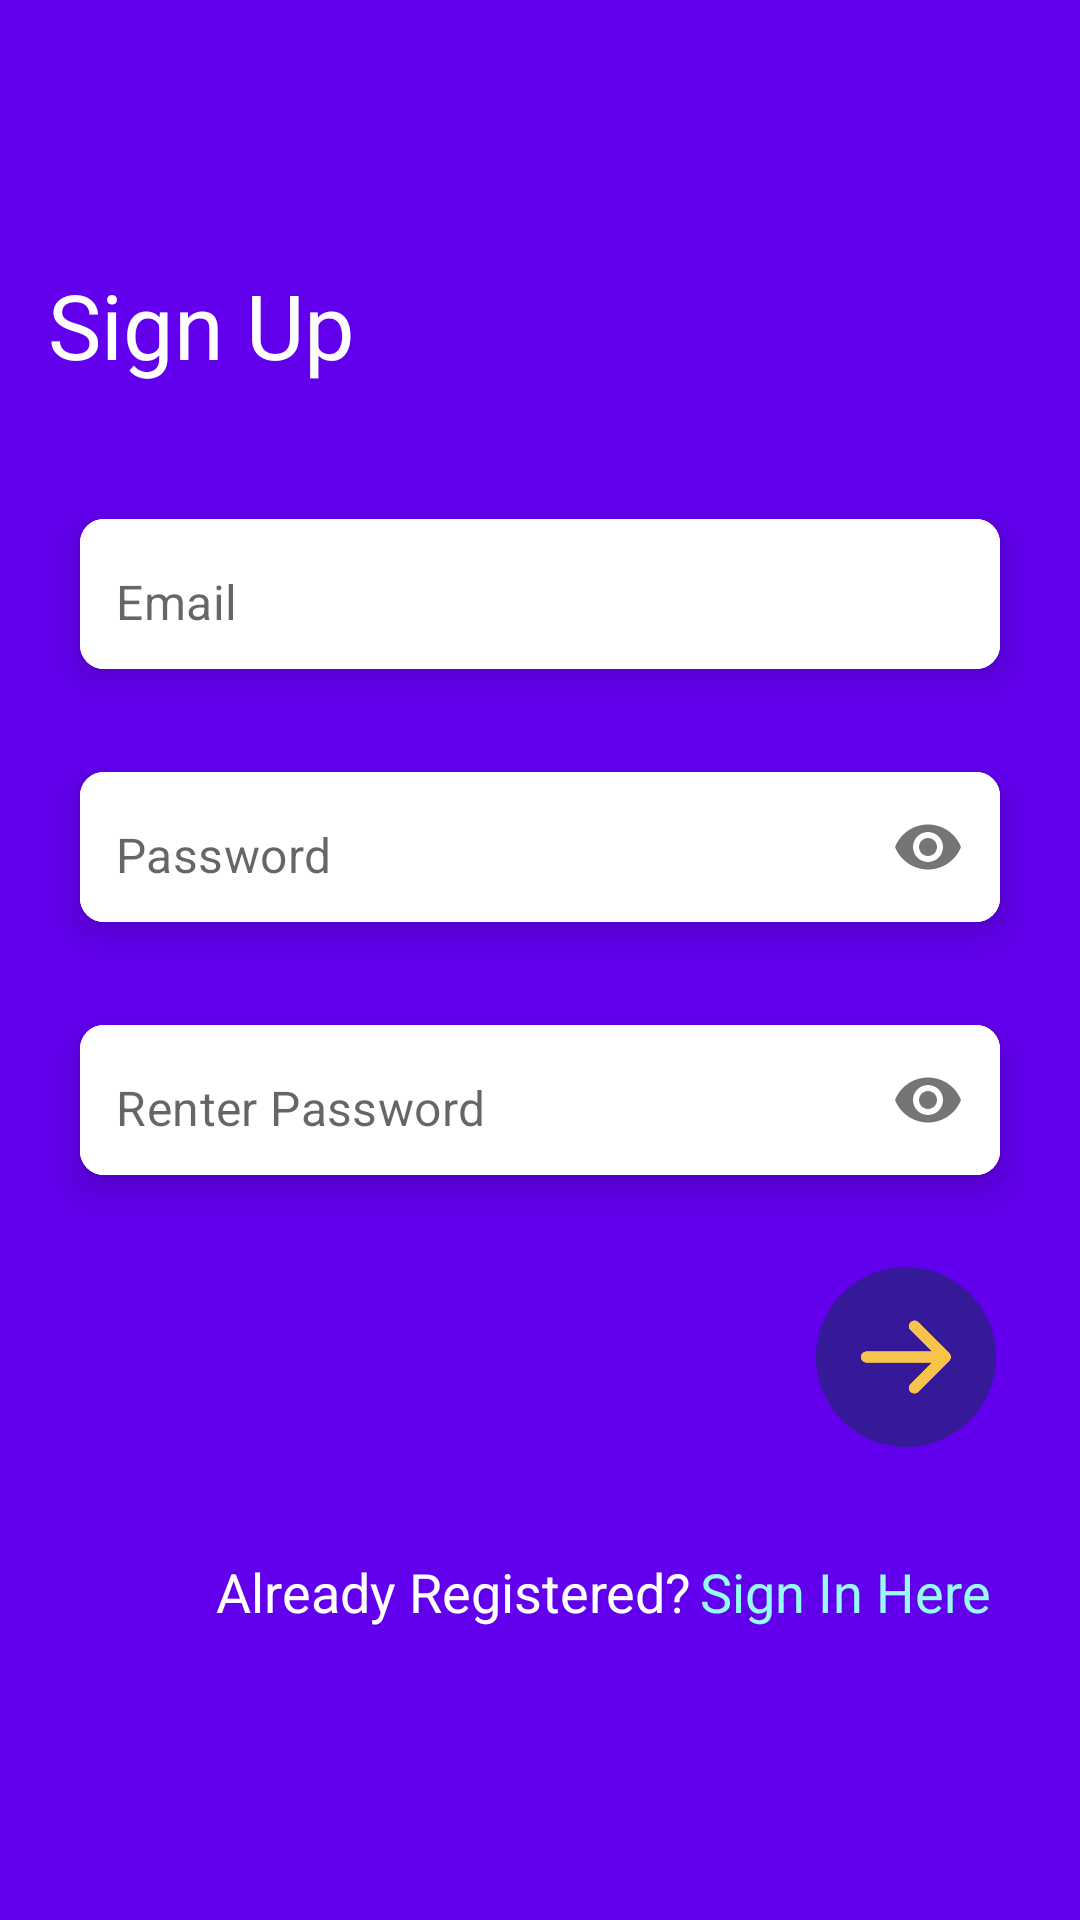

Produce the Android XML layout that renders to this screen, including the resource entries it uses.
<!-- AndroidManifest.xml: application theme Theme.ThingsToDo -->
<!-- res/layout/fragment_sign_up.xml -->
<?xml version="1.0" encoding="utf-8"?>
<androidx.constraintlayout.widget.ConstraintLayout xmlns:android="http://schemas.android.com/apk/res/android"
    xmlns:app="http://schemas.android.com/apk/res-auto"
    xmlns:tools="http://schemas.android.com/tools"
    android:layout_width="match_parent"
    android:layout_height="match_parent"
    android:background="@color/purple_500"
    tools:context=".fragments.SignUpFragment">


    <TextView
        android:id="@+id/textView"
        android:layout_width="wrap_content"
        android:layout_height="wrap_content"
        android:layout_marginStart="16dp"
        android:layout_marginTop="88dp"
        android:fontFamily="sans-serif"
        android:text="Sign Up"
        android:textColor="@color/white"
        android:textSize="30sp"
        app:layout_constraintStart_toStartOf="parent"
        app:layout_constraintTop_toTopOf="parent" />

    <com.google.android.material.card.MaterialCardView
        android:id="@+id/cardView1"
        android:layout_width="0dp"
        android:layout_height="wrap_content"
        android:layout_marginHorizontal="16dp"
        android:layout_marginTop="30dp"
        app:cardCornerRadius="8dp"
        app:cardElevation="8dp"
        app:cardUseCompatPadding="true"
        app:layout_constraintEnd_toEndOf="parent"
        app:layout_constraintHorizontal_bias="0.125"
        app:layout_constraintStart_toStartOf="parent"
        app:layout_constraintTop_toBottomOf="@+id/textView">

        <com.google.android.material.textfield.TextInputLayout
            android:layout_width="match_parent"
            android:layout_height="50dp"
            android:background="@color/white"
            app:boxStrokeWidth="0dp"
            app:boxStrokeWidthFocused="0dp"
            app:hintEnabled="false">

            <com.google.android.material.textfield.TextInputEditText
                android:id="@+id/emailEt"
                android:layout_width="match_parent"
                android:layout_height="50dp"
                android:background="@color/white"
                android:hint="@string/enter_your_email"
                android:inputType="textEmailAddress"
                android:paddingStart="12dp"
                android:paddingTop="15dp"
                android:textColor="@color/darkBlue" />
        </com.google.android.material.textfield.TextInputLayout>

    </com.google.android.material.card.MaterialCardView>

    <com.google.android.material.card.MaterialCardView
        android:id="@+id/cardView2"
        android:layout_width="0dp"
        android:layout_height="wrap_content"
        android:layout_marginHorizontal="16dp"
        android:layout_marginTop="5dp"
        app:cardCornerRadius="8dp"
        app:cardElevation="8dp"
        app:cardUseCompatPadding="true"
        app:layout_constraintEnd_toEndOf="parent"
        app:layout_constraintHorizontal_bias="0.5"
        app:layout_constraintStart_toStartOf="parent"
        app:layout_constraintTop_toBottomOf="@id/cardView1">


        <com.google.android.material.textfield.TextInputLayout
            android:layout_width="match_parent"
            android:layout_height="50dp"
            android:background="@color/white"
            app:boxStrokeWidth="0dp"
            app:boxStrokeWidthFocused="0dp"
            app:hintEnabled="false"
            app:passwordToggleEnabled="true">

            <com.google.android.material.textfield.TextInputEditText
                android:id="@+id/passEt"
                android:layout_width="match_parent"
                android:layout_height="match_parent"
                android:background="@color/white"
                android:hint="@string/enter_your_pass"
                android:inputType="textPassword"
                android:paddingStart="12dp"
                android:paddingTop="15dp"
                android:textColor="@color/darkBlue" />

        </com.google.android.material.textfield.TextInputLayout>


    </com.google.android.material.card.MaterialCardView>


    <com.google.android.material.card.MaterialCardView
        android:id="@+id/cardView3"
        android:layout_width="0dp"
        android:layout_height="wrap_content"
        android:layout_marginHorizontal="16dp"
        android:layout_marginTop="5dp"
        app:cardCornerRadius="8dp"
        app:cardElevation="8dp"
        app:cardUseCompatPadding="true"
        app:layout_constraintEnd_toEndOf="parent"
        app:layout_constraintHorizontal_bias="0.5"
        app:layout_constraintStart_toStartOf="parent"
        app:layout_constraintTop_toBottomOf="@id/cardView2">


        <com.google.android.material.textfield.TextInputLayout
            android:layout_width="match_parent"
            android:layout_height="50dp"
            android:background="@color/white"
            app:boxStrokeWidth="0dp"
            app:boxStrokeWidthFocused="0dp"
            app:hintEnabled="false"
            app:passwordToggleEnabled="true">

            <com.google.android.material.textfield.TextInputEditText
                android:id="@+id/verifyPassEt"
                android:layout_width="match_parent"
                android:layout_height="match_parent"
                android:background="@color/white"
                android:hint="@string/re_enter_your_pass"
                android:inputType="textPassword"
                android:paddingStart="12dp"
                android:paddingTop="15dp"
                android:textColor="@color/darkBlue" />

        </com.google.android.material.textfield.TextInputLayout>


    </com.google.android.material.card.MaterialCardView>

    <ImageView
        android:id="@+id/nextBtn"
        android:layout_width="60dp"
        android:layout_height="60dp"
        android:layout_marginTop="16dp"
        android:layout_marginEnd="12dp"
        android:background="@android:color/transparent"
        android:src="@drawable/rightarrownext"
        app:layout_constraintEnd_toEndOf="@id/cardView3"
        app:layout_constraintTop_toBottomOf="@id/cardView3" />

    <TextView
        android:id="@+id/textview32"
        android:layout_width="wrap_content"
        android:layout_height="wrap_content"
        android:layout_marginStart="72dp"
        android:layout_marginTop="36dp"
        android:fontFamily="sans-serif"
        android:text="Already Registered?"
        android:textColor="@color/white"
        android:textSize="18sp"
        app:layout_constraintStart_toStartOf="parent"
        app:layout_constraintTop_toBottomOf="@+id/nextBtn" />

    <TextView
        android:id="@+id/textViewSignIn"
        android:layout_width="wrap_content"
        android:layout_height="wrap_content"
        android:layout_marginStart="3dp"
        android:fontFamily="sans-serif"
        android:text="Sign In Here"
        android:textColor="@color/sky_green"
        android:textSize="18sp"
        app:layout_constraintEnd_toStartOf="@+id/guideline3"
        app:layout_constraintHorizontal_bias="0.0"
        app:layout_constraintStart_toEndOf="@+id/textview32"
        app:layout_constraintTop_toTopOf="@id/textview32" />

    <androidx.constraintlayout.widget.Guideline
        android:id="@+id/guideline2"
        android:layout_width="wrap_content"
        android:layout_height="wrap_content"
        android:orientation="vertical"
        app:layout_constraintGuide_percent="0.24" />

    <androidx.constraintlayout.widget.Guideline
        android:id="@+id/guideline3"
        android:layout_width="wrap_content"
        android:layout_height="wrap_content"
        android:orientation="vertical"
        app:layout_constraintGuide_percent="0.76" />
</androidx.constraintlayout.widget.ConstraintLayout>
<!-- resources referenced by this layout -->
<resources>
  <color name="darkBlue">#00116C</color>
  <color name="purple_500">#FF6200EE</color>
  <color name="sky_green">#96FBF2</color>
  <color name="white">#FFFFFFFF</color>
  <!-- drawable rightarrownext: png bitmap (drawable, 15854 bytes) -->
  <string name="enter_your_email">Email</string>
  <string name="enter_your_pass">Password</string>
  <string name="re_enter_your_pass">Renter Password</string>
  <style name="Theme.ThingsToDo" parent="Theme.MaterialComponents.DayNight.NoActionBar">
          
          <item name="colorPrimary">@color/purple_500</item>
          <item name="colorPrimaryVariant">@color/purple_700</item>
          <item name="colorOnPrimary">@color/white</item>
          
          <item name="colorSecondary">@color/teal_200</item>
          <item name="colorSecondaryVariant">@color/teal_700</item>
          <item name="colorOnSecondary">@color/black</item>
          
          <item name="android:statusBarColor">?attr/colorPrimaryVariant</item>
          
      </style>
  <color name="purple_700">#FF3700B3</color>
  <color name="teal_200">#FF03DAC5</color>
  <color name="teal_700">#FF018786</color>
  <color name="black">#FF000000</color>
</resources>
